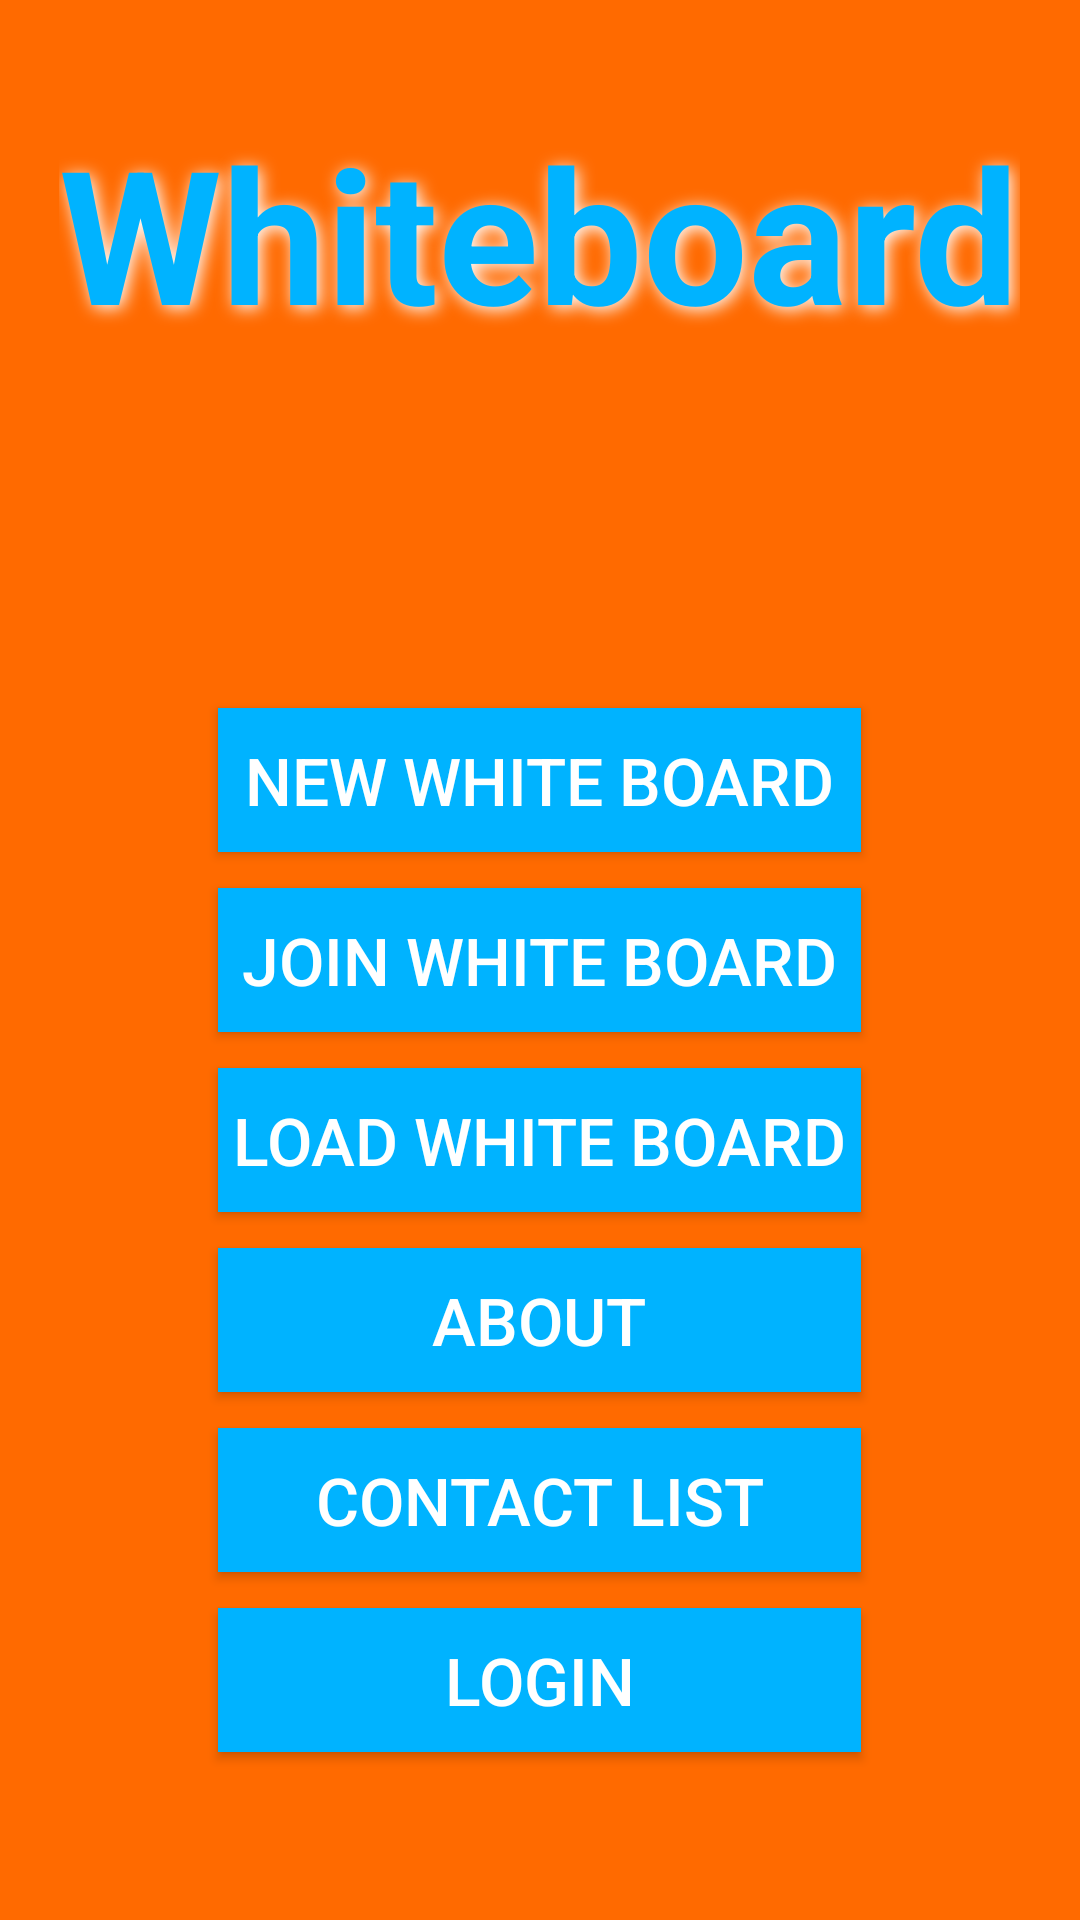

Layout XML and referenced resources for this Android screen:
<!-- AndroidManifest.xml: application theme AppTheme -->
<!-- res/layout/activity_intro.xml -->
<?xml version="1.0" encoding="utf-8"?>
<android.support.design.widget.CoordinatorLayout xmlns:android="http://schemas.android.com/apk/res/android"
    xmlns:app="http://schemas.android.com/apk/res-auto"
    xmlns:tools="http://schemas.android.com/tools"
    android:layout_width="match_parent"
    android:layout_height="match_parent"
    android:fitsSystemWindows="true"
    tools:context="com.example.whiteboard.IntroActivity">

    
        
        
        

        
            
            
            
            
            

    

    <include layout="@layout/content_intro" />

    <RelativeLayout
        android:layout_width="match_parent"
        android:layout_height="match_parent"
        android:background="@color/whiteboardOrange">


        <TextView
            android:layout_width="wrap_content"
            android:layout_height="wrap_content"
            android:text="Whiteboard"
            android:textSize="62dp"
            android:textStyle="bold"
            android:layout_centerHorizontal="true"
            android:textColor="@color/whiteboardBrightBlue"
            android:shadowColor="#FFFFFF"
            android:shadowDx="3"
            android:shadowDy="3"
            android:shadowRadius="14"
            android:layout_marginTop="36dp"/>

        <Button
            android:layout_width="wrap_content"
            android:layout_height="wrap_content"
            android:text="New White Board"
            android:textSize="22dp"
            android:id="@+id/buttonNewWhiteboard"
            android:onClick="onClickButtonNew"
            android:layout_above="@+id/buttonJoinWhiteboard"
            android:background="@color/whiteboardBrightBlue"
            android:layout_alignRight="@+id/buttonLoadWhiteboard"
            android:layout_alignEnd="@+id/buttonLoadWhiteboard"
            android:layout_alignLeft="@+id/buttonLoadWhiteboard"
            android:layout_alignStart="@+id/buttonLoadWhiteboard"
            android:textColor="#FFFFFF"
            android:paddingLeft="5dp"
            android:paddingRight="5dp"
            android:layout_marginBottom="12dp"/>

        <Button
            android:layout_width="wrap_content"
            android:layout_height="wrap_content"
            android:text="Join White Board"
            android:textSize="22dp"
            android:id="@+id/buttonJoinWhiteboard"
            android:onClick="onClickButtonJoin"
            android:layout_centerVertical="true"
            android:background="@color/whiteboardBrightBlue"
            android:layout_alignRight="@+id/buttonNewWhiteboard"
            android:layout_alignEnd="@+id/buttonNewWhiteboard"
            android:layout_alignLeft="@+id/buttonNewWhiteboard"
            android:layout_alignStart="@+id/buttonNewWhiteboard"
            android:textColor="#FFFFFF"
            android:paddingLeft="5dp"
            android:paddingRight="5dp"
            android:layout_marginBottom="12dp"/>

        <Button
            android:layout_width="wrap_content"
            android:layout_height="wrap_content"
            android:text="Load White Board"
            android:textSize="22dp"
            android:onClick="onClickButtonLoad"
            android:id="@+id/buttonLoadWhiteboard"
            android:background="@color/whiteboardBrightBlue"
            android:layout_below="@+id/buttonJoinWhiteboard"
            android:textColor="#FFFFFF"
            android:layout_centerHorizontal="true"
            android:paddingLeft="5dp"
            android:paddingRight="5dp"
            android:layout_marginBottom="12dp"/>

        <Button
            android:layout_width="wrap_content"
            android:layout_height="wrap_content"
            android:text="About"
            android:textSize="22dp"
            android:id="@+id/buttonAbout"
            android:onClick="onAboutClick"
            android:background="@color/whiteboardBrightBlue"
            android:layout_below="@+id/buttonLoadWhiteboard"
            android:layout_alignRight="@+id/buttonLoadWhiteboard"
            android:layout_alignEnd="@+id/buttonLoadWhiteboard"
            android:layout_alignLeft="@+id/buttonLoadWhiteboard"
            android:layout_alignStart="@+id/buttonLoadWhiteboard"
            android:textColor="#FFFFFF"
            android:paddingLeft="5dp"
            android:paddingRight="5dp"
            android:layout_marginBottom="12dp"/>

        <Button
            android:layout_width="wrap_content"
            android:layout_height="wrap_content"
            android:text="Contact List"
            android:textSize="22dp"
            android:id="@+id/buttonContactList"
            android:onClick="onContactButtonClick"
            android:background="@color/whiteboardBrightBlue"
            android:layout_below="@+id/buttonAbout"
            android:layout_alignRight="@+id/buttonLoadWhiteboard"
            android:layout_alignEnd="@+id/buttonLoadWhiteboard"
            android:layout_alignLeft="@+id/buttonLoadWhiteboard"
            android:layout_alignStart="@+id/buttonLoadWhiteboard"
            android:textColor="#FFFFFF"
            android:paddingLeft="5dp"
            android:paddingRight="5dp"
            android:layout_marginBottom="12dp"/>

        
            
            
            
            
            
            
            
            
            
            
            
            
            
            
            

        <Button
            android:layout_width="wrap_content"
            android:layout_height="wrap_content"
            android:text="@string/Login"
            android:textSize="22dp"
            android:id="@+id/loginButton"
            android:onClick="onClickButtonLogin"
            android:layout_below="@+id/buttonContactList"
            android:background="@color/whiteboardBrightBlue"
            android:layout_alignRight="@+id/buttonLoadWhiteboard"
            android:layout_alignEnd="@+id/buttonLoadWhiteboard"
            android:layout_alignLeft="@+id/buttonLoadWhiteboard"
            android:layout_alignStart="@+id/buttonLoadWhiteboard"
            android:textColor="#FFFFFF"
            android:paddingLeft="5dp"
            android:paddingRight="5dp"
            android:layout_marginBottom="12dp"/>
    </RelativeLayout>

    
        
        
        
        
        
        

</android.support.design.widget.CoordinatorLayout>
<!-- res/layout/content_intro.xml (included above) -->
<?xml version="1.0" encoding="utf-8"?>
<RelativeLayout xmlns:android="http://schemas.android.com/apk/res/android"
    xmlns:app="http://schemas.android.com/apk/res-auto"
    xmlns:tools="http://schemas.android.com/tools"
    android:layout_width="match_parent"
    android:layout_height="match_parent"
    android:paddingBottom="@dimen/activity_vertical_margin"
    android:paddingLeft="@dimen/activity_horizontal_margin"
    android:paddingRight="@dimen/activity_horizontal_margin"
    android:paddingTop="@dimen/activity_vertical_margin"
    app:layout_behavior="@string/appbar_scrolling_view_behavior"
    tools:context="com.example.whiteboard.IntroActivity"
    tools:showIn="@layout/activity_intro">

</RelativeLayout>
<!-- resources referenced by this layout -->
<resources>
  <color name="whiteboardBrightBlue">#00B3FF</color>
  <color name="whiteboardOrange">#FF6A00</color>
  <dimen name="activity_horizontal_margin">16dp</dimen>
  <dimen name="activity_vertical_margin">16dp</dimen>
  <dimen name="fab_margin">16dp</dimen>
  <string name="Login">Login</string>
  <style name="AppTheme.AppBarOverlay" parent="ThemeOverlay.AppCompat.Dark.ActionBar" />
  <style name="AppTheme.PopupOverlay" parent="ThemeOverlay.AppCompat.Light" />
  <style name="AppTheme" parent="Theme.AppCompat.Light.DarkActionBar">
          
          <item name="colorPrimary">@color/colorPrimary</item>
          <item name="colorPrimaryDark">@color/colorPrimaryDark</item>
          <item name="colorAccent">@color/colorAccent</item>
          <item name="android:windowActionBar">false</item>
      </style>
  <color name="colorPrimary">#3F51B5</color>
  <color name="colorPrimaryDark">#303F9F</color>
  <color name="colorAccent">#FF4081</color>
</resources>
